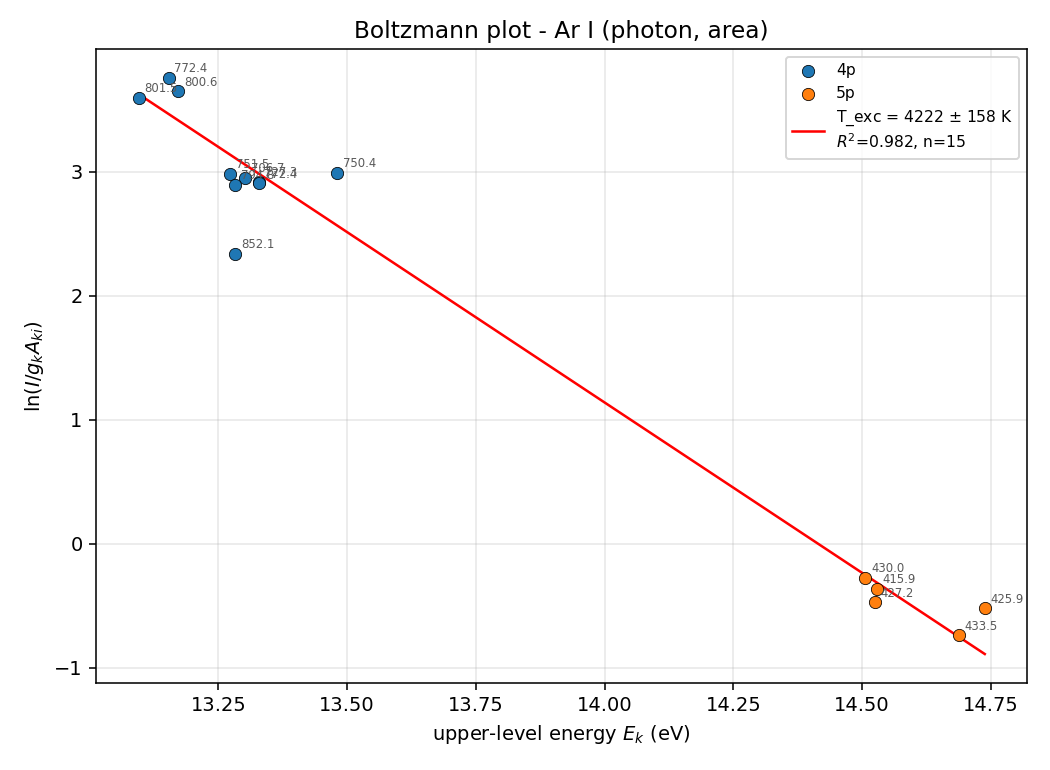

Values plotted in this chart, from the file beside it:
species, wl_air, wl_vac, Aki, acc, Ei, Ek, gi, gk, lower, upper, lower_in_model, upper_in_model, lower_desc, upper_desc, source, group, status, centre_fit, shift, fwhm_group, height, area, sigma
Ar I, 415.9, 416, 1400000, B, 11.55, 14.53, 5.0, 5.0, 4s1, 5p5, True, True, 4s[3/2]2, 5p[3/2]2, NIST-csv, 38, ok, 415.9, -0.002743, 0.02286, 199393475, 4852883, 821965
Ar I, 425.9, 426.1, 3980000, B+, 11.83, 14.74, 3.0, 1.0, 4s4, 5p10, True, True, 4s'[1/2]1, 5p'[1/2]0, NIST-csv, 46, ok, 425.9, -0.007703, 0.03493, 63569165, 2363895, 1120460
Ar I, 427.2, 427.3, 800000, B, 11.62, 14.52, 3.0, 3.0, 4s2, 5p4, True, True, 4s[3/2]1, 5p[3/2]1, NIST-csv, 49, ok, 427.2, -0.006043, 0.02101, 66899447, 1496104, 1360776
Ar I, 430, 430.1, 377000, B+, 11.62, 14.51, 3.0, 5.0, 4s2, 5p3, True, True, 4s[3/2]1, 5p[5/2]2, NIST-csv, 55, ok, 430, -0.0027, 0.01877, 71498173, 1428462, 941545
Ar I, 433.5, 433.7, 390000, C+, 11.83, 14.69, 3.0, 3.0, 4s4, 5p8, True, True, 4s'[1/2]1, 5p'[1/2]1, NIST-csv, 57, ok, 433.5, -0.01112, 0.01889, 27772785, 558389, 228630
Ar I, 706.7, 706.9, 3800000, B, 11.55, 13.3, 5.0, 5.0, 4s1, 4p8, True, True, 4s[3/2]2, 4p'[3/2]2, NIST-csv, 358, ok, 706.7, -0.009395, 0.04568, 7477798377, 363579132, 41482769
Ar I, 727.3, 727.5, 1830000, B+, 11.62, 13.33, 3.0, 3.0, 4s2, 4p9, True, True, 4s[3/2]1, 4p'[1/2]1, NIST-csv, 370, ok, 727.3, -0.006947, 0.0414, 2314613879, 102013081, 25024967
Ar I, 750.4, 750.6, 45000000, B, 11.83, 13.48, 3.0, 1.0, 4s4, 4p10, True, True, 4s'[1/2]1, 4p'[1/2]0, NIST-csv, 398, ok, 750.4, -0.009658, 0.05547, 15208753256, 897967752, 157533348
Ar I, 751.5, 751.7, 40000000, B, 11.62, 13.27, 3.0, 1.0, 4s2, 4p6, True, True, 4s[3/2]1, 4p[1/2]0, NIST-csv, 401, ok, 751.5, -0.004376, 0.04813, 15437777053, 790929845, 81958581
Ar I, 772.4, 772.6, 5200000, B+, 11.55, 13.15, 5.0, 3.0, 4s1, 4p4, True, True, 4s[3/2]2, 4p[3/2]1, NIST-csv, 411, ok, 772.4, -0.009791, 0.03791, 16525426562, 666807907, 132335337
Ar I, 772.4, 772.6, 11700000, B+, 11.72, 13.33, 1.0, 3.0, 4s3, 4p9, True, True, 4s'[1/2]0, 4p'[1/2]1, NIST-csv, 411, ok, 772.4, -0.009791, 0.03791, 15925448996, 642598560, 132335337
Ar I, 794.8, 795, 18600000, B, 11.72, 13.28, 1.0, 3.0, 4s3, 4p7, True, True, 4s'[1/2]0, 4p'[3/2]1, NIST-csv, 421, ok, 794.8, -0.02103, 0.05051, 18737878668, 1007431693, 142096556
Ar I, 800.6, 800.8, 4900000, C+, 11.62, 13.17, 3.0, 5.0, 4s2, 4p5, True, True, 4s[3/2]1, 4p[3/2]2, NIST-csv, 427, ok, 800.6, -0.007168, 0.03128, 28302126654, 942294630, 89949929
Ar I, 801.5, 801.7, 9300000, B, 11.55, 13.09, 5.0, 5.0, 4s1, 4p3, True, True, 4s[3/2]2, 4p[5/2]2, NIST-csv, 429, ok, 801.5, -0.001581, 0.03522, 45132572399, 1691967430, 142821733
Ar I, 852.1, 852.4, 13900000, B, 11.83, 13.28, 3.0, 3.0, 4s4, 4p7, True, True, 4s'[1/2]1, 4p'[3/2]1, NIST-csv, 462, ok, 852.1, -0.01617, 0.04127, 9846896172, 432591939, 160505570
